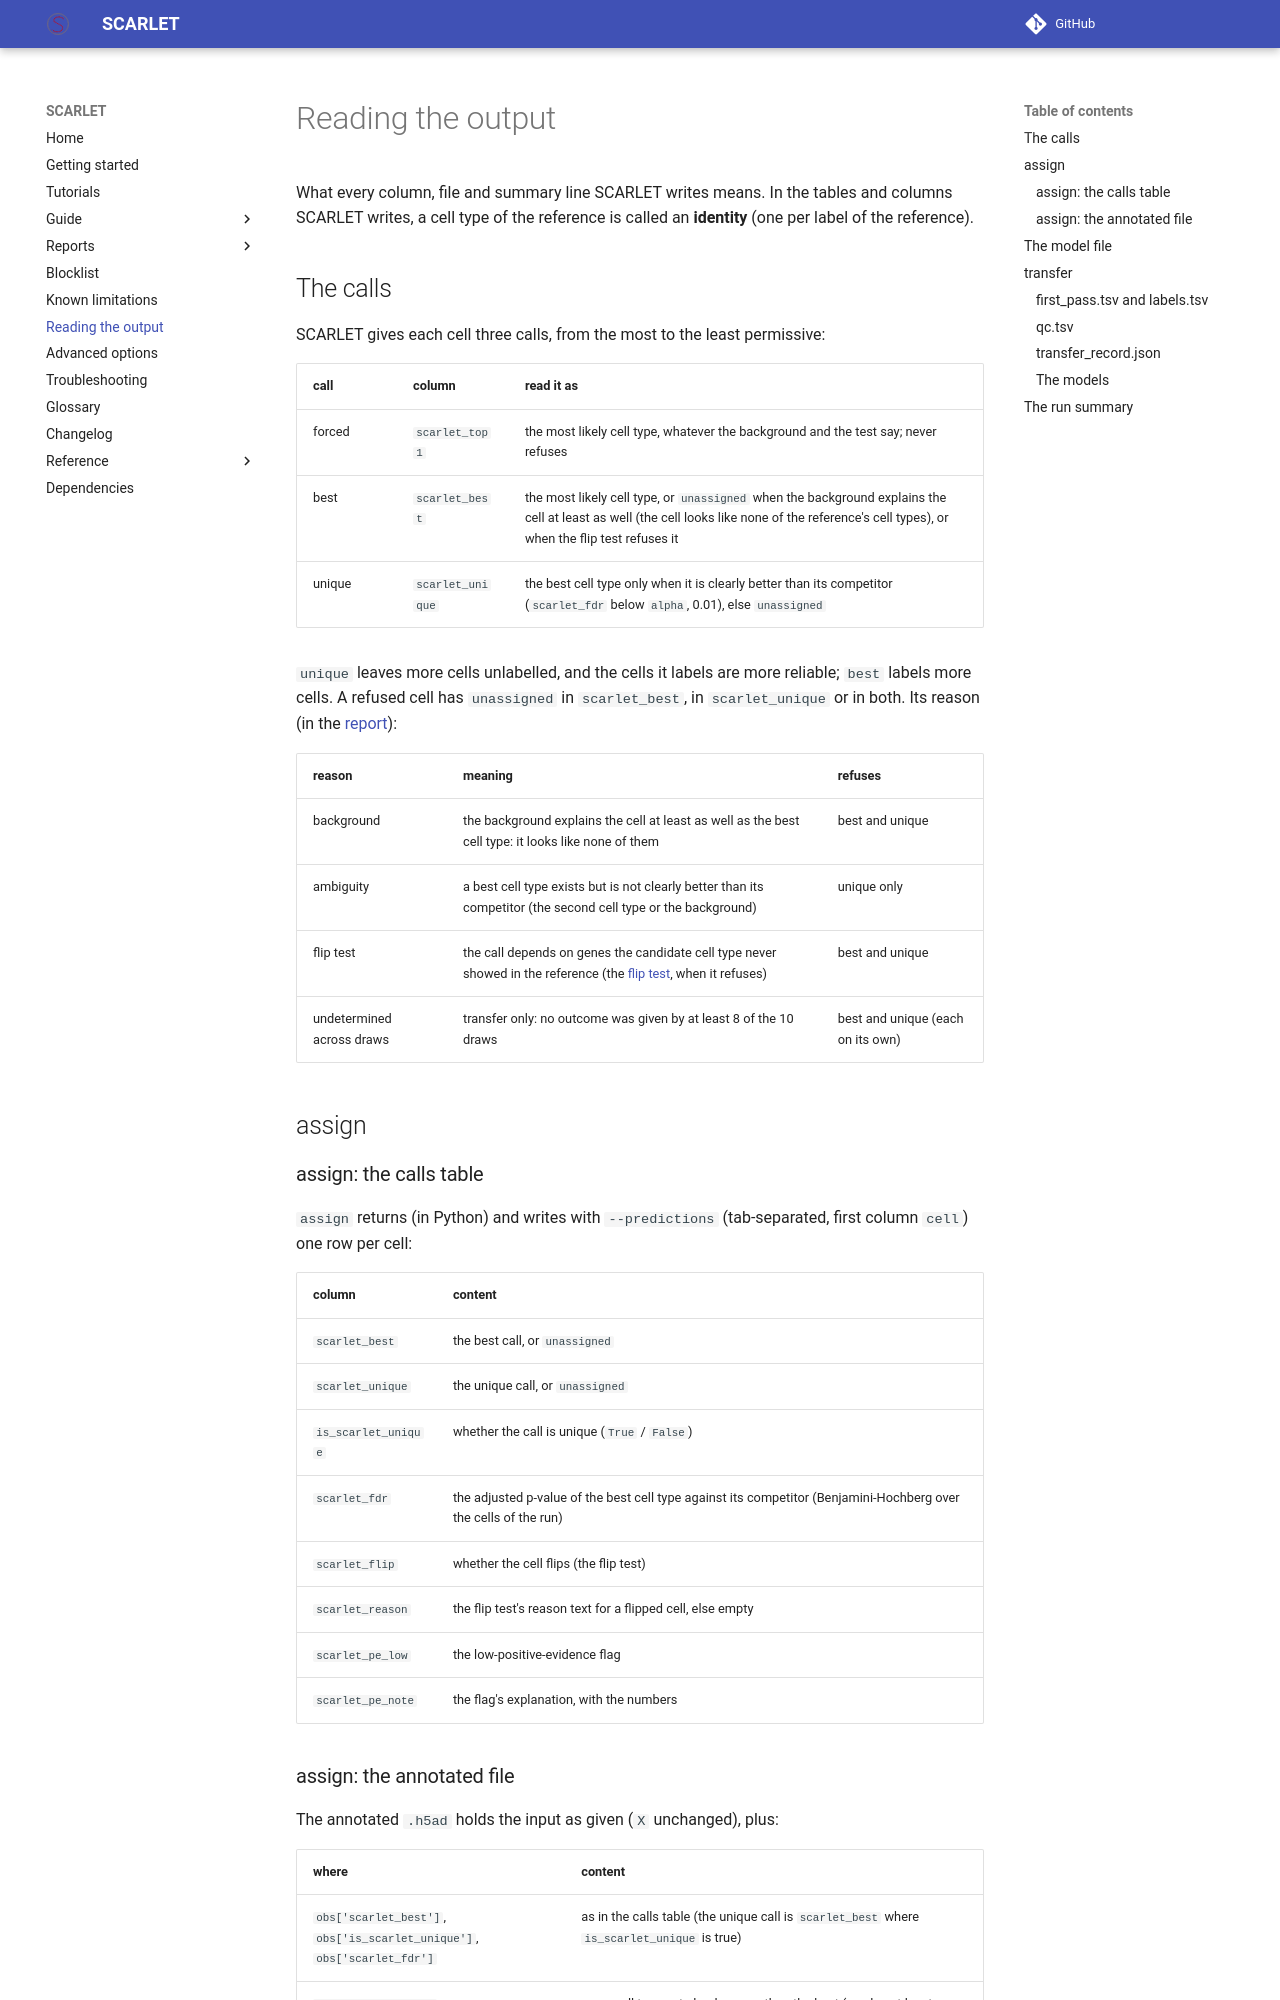

repository: matteo14c/scarlet-sc · page: output/index.html · generator: mkdocs

# Reading the output

What every column, file and summary line SCARLET writes means. In the tables and columns SCARLET writes, a cell type
of the reference is called an **identity** (one per label of the reference).

## The calls

SCARLET gives each cell three calls, from the most to the least permissive:

| call | column | read it as |
| :--- | :--- | :--- |
| forced | `scarlet_top1` | the most likely cell type, whatever the background and the test say; never refuses |
| best | `scarlet_best` | the most likely cell type, or `unassigned` when the background explains the cell at least as well (the cell looks like none of the reference's cell types), or when the flip test refuses it |
| unique | `scarlet_unique` | the best cell type only when it is clearly better than its competitor (`scarlet_fdr` below `alpha`, 0.01), else `unassigned` |

`unique` leaves more cells unlabelled, and the cells it labels are more reliable; `best` labels more cells. A
refused cell has `unassigned` in `scarlet_best`, in `scarlet_unique` or in both. Its reason (in the
[report](reports/index.md)):

| reason | meaning | refuses |
| :--- | :--- | :--- |
| background | the background explains the cell at least as well as the best cell type: it looks like none of them | best and unique |
| ambiguity | a best cell type exists but is not clearly better than its competitor (the second cell type or the background) | unique only |
| flip test | the call depends on genes the candidate cell type never showed in the reference (the [flip test](glossary.md#flip-test), when it refuses) | best and unique |
| undetermined across draws | transfer only: no outcome was given by at least 8 of the 10 draws | best and unique (each on its own) |

## assign

### assign: the calls table

`assign` returns (in Python) and writes with `--predictions` (tab-separated, first column `cell`) one row per cell:

| column | content |
| :--- | :--- |
| `scarlet_best` | the best call, or `unassigned` |
| `scarlet_unique` | the unique call, or `unassigned` |
| `is_scarlet_unique` | whether the call is unique (`True` / `False`) |
| `scarlet_fdr` | the adjusted p-value of the best cell type against its competitor (Benjamini-Hochberg over the cells of the run) |
| `scarlet_flip` | whether the cell flips (the flip test) |
| `scarlet_reason` | the flip test's reason text for a flipped cell, else empty |
| `scarlet_pe_low` | the low-positive-evidence flag |
| `scarlet_pe_note` | the flag's explanation, with the numbers |
